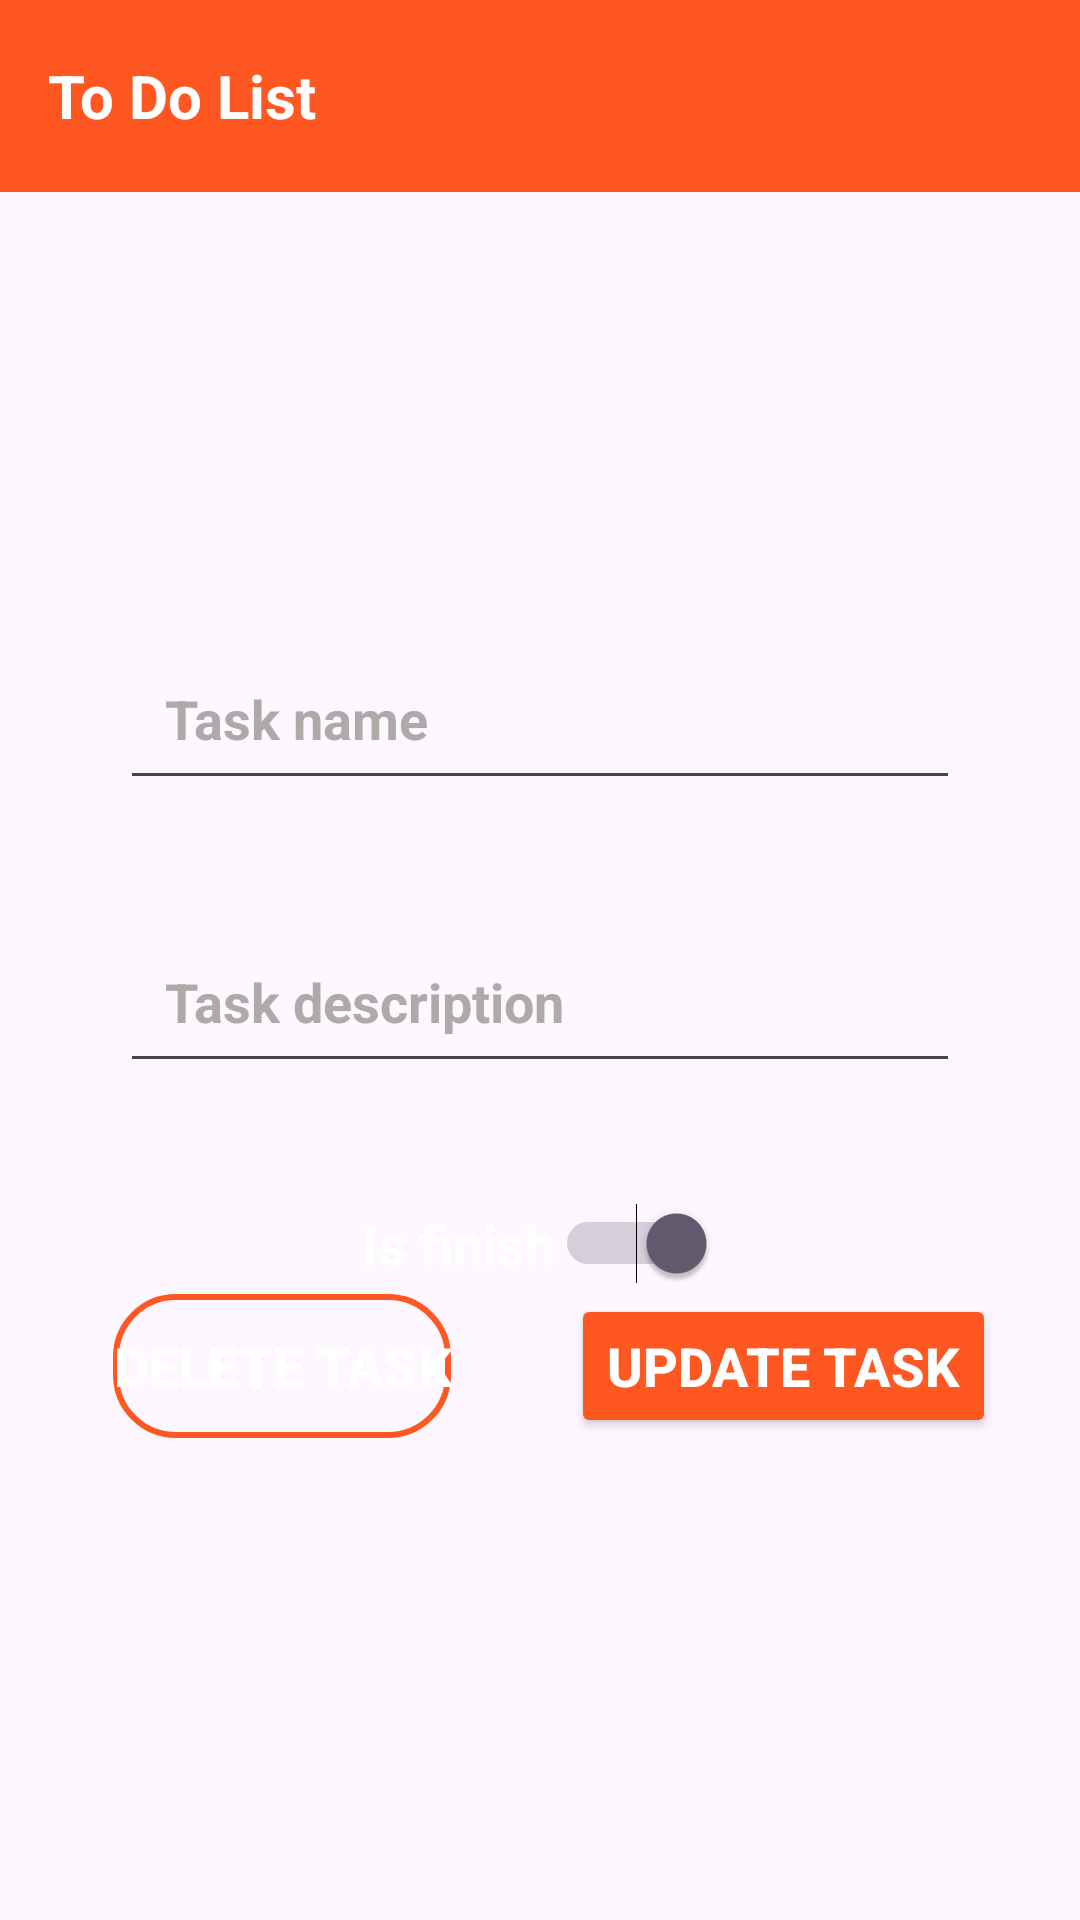

Layout XML and referenced resources for this Android screen:
<!-- AndroidManifest.xml: application theme MainTheme -->
<!-- res/layout/layout_task_info.xml -->
<?xml version="1.0" encoding="utf-8"?>
<androidx.constraintlayout.widget.ConstraintLayout xmlns:android="http://schemas.android.com/apk/res/android"
    xmlns:app="http://schemas.android.com/apk/res-auto"
    xmlns:tools="http://schemas.android.com/tools"
    android:layout_width="match_parent"
    android:layout_height="match_parent"
    tools:context=".screens.MainActivity">
    <com.google.android.material.appbar.AppBarLayout
        android:id="@+id/appBarLayout2"
        android:layout_width="match_parent"
        android:layout_height="wrap_content"
        app:layout_constraintEnd_toEndOf="parent"
        app:layout_constraintStart_toStartOf="parent"
        app:layout_constraintTop_toTopOf="parent">

        <androidx.appcompat.widget.Toolbar
            android:id="@+id/toolbar"
            android:layout_width="match_parent"
            android:layout_height="wrap_content"
            app:layout_constraintEnd_toEndOf="parent"
            app:layout_constraintHorizontal_bias="0.0"
            app:layout_constraintStart_toStartOf="parent"
            app:layout_constraintTop_toTopOf="parent">

            <TextView
                android:layout_width="wrap_content"
                android:layout_height="wrap_content"
                android:text="@string/app_name"
                android:textAlignment="gravity"
                android:textColor="@color/white"
                android:textSize="20sp"
                android:textStyle="bold" />
        </androidx.appcompat.widget.Toolbar>
    </com.google.android.material.appbar.AppBarLayout>

    <LinearLayout
        android:layout_width="match_parent"
        android:layout_height="wrap_content"
        android:gravity="center"
        android:orientation="vertical"
        app:layout_constraintBottom_toBottomOf="parent"
        app:layout_constraintTop_toTopOf="@+id/appBarLayout2">

        <EditText
            android:id="@+id/taskNameInput"
            android:layout_width="match_parent"
            android:layout_height="wrap_content"
            android:layout_marginHorizontal="20dp"
            android:layout_marginStart="40dp"
            android:layout_marginEnd="40dp"
            android:layout_marginBottom="40dp"
            android:autofillHints="task_name"
            android:ems="10"
            android:hint="@string/task_name"
            android:inputType="text"
            android:labelFor="@id/taskNameInput"
            android:padding="15dp"
            android:textColor="@color/white"
            android:textColorHint="@color/gray"
            android:textSize="18sp"
            android:textStyle="bold"
            app:layout_constraintBottom_toBottomOf="parent"
            app:layout_constraintEnd_toEndOf="parent"
            app:layout_constraintLeft_toLeftOf="parent"
            app:layout_constraintLeft_toRightOf="parent"
            app:layout_constraintTop_toTopOf="parent"
            app:layout_constraintVertical_bias="0.265"
            tools:targetApi="p"
            tools:ignore="LabelFor" />
        <EditText
            android:id="@+id/taskDescriptionInput"
            android:layout_width="match_parent"
            android:layout_height="wrap_content"
            android:layout_marginHorizontal="20dp"
            android:layout_marginStart="40dp"
            android:layout_marginEnd="40dp"
            android:autofillHints="task_name"
            android:ems="10"
            android:hint="@string/task_description"
            android:inputType="text"
            android:labelFor="@id/taskDescriptionInput"
            android:padding="15dp"
            android:textColor="@color/white"
            android:textColorHint="@color/gray"
            android:textSize="18sp"
            android:textStyle="bold"
            app:layout_constraintBottom_toBottomOf="parent"
            app:layout_constraintEnd_toEndOf="parent"
            app:layout_constraintLeft_toLeftOf="parent"
            app:layout_constraintLeft_toRightOf="parent"
            app:layout_constraintTop_toTopOf="parent"
            app:layout_constraintVertical_bias="0.265"
            tools:targetApi="p"
            tools:ignore="LabelFor"
            android:layout_marginBottom="40dp"/>
        <Switch
            android:id="@+id/finishSwitch"
            android:text="@string/is_finish_text"
            android:textColor="@color/white"
            android:textStyle="bold"
            android:textSize="18sp"
            android:checked="true"
            android:layout_width="wrap_content"
            android:layout_height="wrap_content"
            tools:ignore="UseSwitchCompatOrMaterialXml"/>
    </LinearLayout>

    <LinearLayout
        android:layout_width="wrap_content"
        android:layout_height="wrap_content"
        android:orientation="horizontal"
        app:layout_constraintBottom_toBottomOf="parent"
        app:layout_constraintEnd_toEndOf="parent"
        app:layout_constraintHorizontal_bias="0.573"
        app:layout_constraintStart_toStartOf="parent"
        app:layout_constraintTop_toTopOf="parent"
        app:layout_constraintVertical_bias="0.719">

        <Button
            android:id="@+id/btnDeleteTask"
            android:layout_width="wrap_content"
            android:layout_height="wrap_content"
            android:layout_marginTop="20dp"
            android:background="@drawable/bg_button_transparent"
            android:text="@string/delete_task"
            android:textColor="@color/white"
            android:textSize="18sp"
            android:textStyle="bold"
            android:layout_marginEnd="40dp"/>

        <Button
            android:id="@+id/btnUpdateTask"
            android:layout_width="wrap_content"
            android:layout_height="wrap_content"
            android:layout_marginTop="20dp"
            android:backgroundTint="@color/orange"
            android:text="@string/update_task"
            android:textColor="@color/white"
            android:textSize="18sp"
            android:textStyle="bold" />
    </LinearLayout>


</androidx.constraintlayout.widget.ConstraintLayout>
<!-- resources referenced by this layout -->
<resources>
  <color name="gray">#AEAAAA</color>
  <color name="orange">#FF5722</color>
  <color name="white">#FFFFFFFF</color>
  <!-- drawable bg_button_transparent (drawable) -->
  <?xml version="1.0" encoding="utf-8"?>
  <shape android:shape="rectangle"
      xmlns:android="http://schemas.android.com/apk/res/android">
      <corners android:radius="20dp"/>
      <solid android:color="@android:color/transparent" />
      <stroke android:color="@color/orange" android:width="2dp"/>
  </shape>
  <string name="app_name">To Do List</string>
  <string name="delete_task">Delete task</string>
  <string name="is_finish_text">Is finish</string>
  <string name="task_description">Task description</string>
  <string name="task_name">Task name</string>
  <string name="update_task">Update task</string>
  <style name="MainTheme" parent="Theme.Material3.Light.NoActionBar">
      <item name="backgroundColor">@color/white</item>
      <item name="appBarLayoutStyle">@style/AppBarTheme</item>
      <item name="android:statusBarColor">@color/orange</item>
      <item name="floatingActionButtonStyle">@style/CustomFloatingActionButton</item>
      <item name="android:navigationBarColor">@color/orange</item>
  </style>
  <style name="AppBarTheme" parent="Widget.Material3.AppBarLayout">
      <item name="android:background">@color/orange</item>
  </style>
  <style name="CustomFloatingActionButton" parent="Widget.MaterialComponents.FloatingActionButton">
      <item name="android:backgroundTint">@color/orange</item>
  </style>
</resources>
